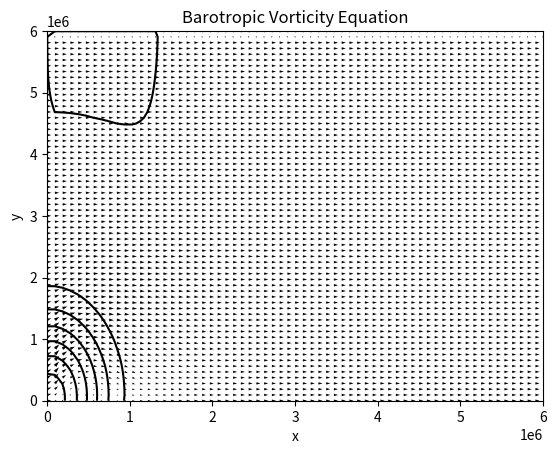

Here is the Python script that generated this plot:
import numpy as np
from pylab import *
import matplotlib.pyplot as plt
import matplotlib.animation as animation
from mpl_toolkits.mplot3d import axes3d


Lx = 6000
Ly = 6000
nx = 65
ny = 65

x = np.linspace(0,Lx,nx)
y = np.linspace(0,Ly,ny)
x,y = np.meshgrid(x*1000,y*1000)
k = 2*pi/(Lx*1000)
m = pi/(Ly*1000)
dx = 1000*Lx/(nx-1)
dy = 1000*Ly/(ny-1)
U0 = 20				#zonal wind
beta = 1.62*10**(-11)	#he set 0 infront?
Av4 = 10**(-6)
A = 10**(-4)
#initial vorticity and streamfunction

zeta = np.array(A*np.exp(-2*(k**2*x**2+m**2*y**2)),dtype=float64)
zetan = zeta
#time integration parameters					#hours
time_end = 3*3600 				#second
dt = 900

psi = np.zeros((ny,nx),dtype=float64)
dypsi = np.zeros((ny,nx),dtype=float64)
dxpsi = np.zeros((ny,nx),dtype=float64)
u = np.zeros((ny,nx),dtype=float64)
v = np.zeros((ny,nx),dtype=float64)
dfly = np.zeros((ny,nx),dtype=float64)
dflx = np.zeros((ny,nx),dtype=float64)


#Compute streamfunction from vorticity
#ζ_(i,j)^1=(((ψ_(i+1,j)-2ψ_(i,j)+ψ_(i-1,j) ))/dx^2 +((ψ_(i,j+1)-2ψ_(i,j)+ψ_(i,j-1) ))/dy^2 )

#solve psi from lec12.pdf
psin = np.zeros((ny,nx),dtype=float64)
psin = psi.copy()
dtau = 0.5*0.5*(0.5*dx**2+0.5*dy**2)
for r in range(500): #pseudo-time
	psin = psi.copy()
	psi[1:ny-1,1:nx-1] = psin[1:ny-1,1:nx-1]+dtau*(\
			(psin[1:ny-1,2:nx]-2*psin[1:ny-1,1:nx-1]+psin[1:ny-1,0:nx-2])/dx**2\
			+(psin[2:ny,1:nx-1]-2*psin[1:ny-1,1:nx-1]+psin[0:ny-2,1:nx-1])/dy**2\
			+zeta[1:ny-1,1:nx-1])


	#Boundary for psi, maybe i should remove these!
	psi[:,-1] = 0 #right boundary
	psi[:,0] = 0	#left boundary
	psi[-1,:] = 0
	psi[0,:] = 0 

psi+=U0*(Ly/2*1000 - y)

#Calculate gradients for air velocity
#forward on bottom? Backward on top?
dypsi[0,:] = (psi[1,:] - psi[0,:])/dy
dypsi[-1,:] = (psi[-1,:] - psi[-2,:])/dy
dypsi[1:-2,:] = (psi[2:-1,:]-psi[0:-3,:])/(2*dy)  #Centered difference


dxpsi[:,0]=(psi[:,1]-psi[:,-1])/(2*dx)
dxpsi[:,-1]= (psi[:,0]-psi[:,-2])/(2*dx)
dxpsi[:,1:-2]= (psi[:,2:-1]-psi[:,0:-3])/(2*dx);  #centered difference

u = -dypsi
v = dxpsi


#Forward time difference
zetan[1:ny-1,1:nx-1] = zeta[1:ny-1,1:nx-1]-dt*(\
	(u[1:ny-1,2:nx]*zeta[1:ny-1,2:nx]-u[1:ny-1,0:nx-2]*zeta[1:ny-1,0:nx-2])/(2*dx)\
	+(v[2:ny,1:nx-1]*zeta[2:ny,1:nx-1]-v[0:ny-2,1:nx-1]*zeta[0:ny-2,1:nx-1])/(2*dy)\
	+beta*v[1:ny-1,1:nx-1])
zeta = zetan


#plt.hold(True)
fig = plt.figure()
ax = plt.gca()
ax.contour(x,y,zeta,colors='black')
ax.quiver(x,y,u,v)
ax.set_title('Barotropic Vorticity Equation')
ax.set_xlabel('x')
ax.set_ylabel('y')

def animate(i):

	global zetan,u,v,zeta,psi,psin,dxpsi,dypsi
	#leapfrog
	zetan[1:ny-1,1:nx-1] = zeta[1:ny-1,1:nx-1]-2*dt*(\
		(u[1:ny-1,2:nx]*zeta[1:ny-1,2:nx]-u[1:ny-1,0:nx-2]*zeta[1:ny-1,0:nx-2])/(2*dx)\
		+(v[2:ny,1:nx-1]*zeta[2:ny,1:nx-1]-v[0:ny-2,1:nx-1]*zeta[0:ny-2,1:nx-1])/(2*dy)\
		+beta*v[1:ny-1,1:nx-1])
	zeta = zetan

	#Calculate psi streamfunction
	#solve psi from lec12.pdf
	psin = np.zeros((ny,nx),dtype=float64)
	psin = psi.copy()
	dtau = 0.5*0.5*(0.5*dx**2+0.5*dy**2)
	for r in range(500): #pseudo-time
		psin = psi.copy()
		psi[1:ny-1,1:nx-1] = psin[1:ny-1,1:nx-1]+dtau*(\
				(psin[1:ny-1,2:nx]-2*psin[1:ny-1,1:nx-1]+psin[1:ny-1,0:nx-2])/dx**2\
				+(psin[2:ny,1:nx-1]-2*psin[1:ny-1,1:nx-1]+psin[0:ny-2,1:nx-1])/dy**2\
				+zeta[1:ny-1,1:nx-1])

		psi[:,-1] = 0 #right boundary
		psi[:,0] = 0	#left boundary
		psi[-1,:] = 0
		psi[0,:] = 0 

	psi+=U0*(Ly/2*1000-y)
 	
	#Calculate gradients for air velocity
	#forward on bottom? Backward on top?
	dypsi[0,:] = (psi[1,:] - psi[0,:])/dy
	dypsi[-1,:] = (psi[-1,:] - psi[-2,:])/dy
	dypsi[1:-2,:] = (psi[2:-1,:]-psi[0:-3,:])/(2*dy)  #Centered difference


	dxpsi[:,0]=(psi[:,1]-psi[:,-1])/(2*dx)
	dxpsi[:,-1]= (psi[:,0]-psi[:,-2])/(2*dx)
	dxpsi[:,1:-2]= (psi[:,2:-1]-psi[:,0:-3])/(2*dx);  #centered difference

	u = -dypsi
	v = dxpsi

	ax.clear()
	ax.contour(x,y,zeta,colors='black')
	ax.quiver(x,y,u,v)
	ax.set_title('Barotropic Vorticity Equation')
	ax.set_xlabel('x')
	ax.set_ylabel('y')

	if i == 4:
		fig.savefig('BVE.png', bbox_inches='tight')



anim = animation.FuncAnimation(fig, animate, frames=5, interval=0.5)#,blit=False)
plt.show()